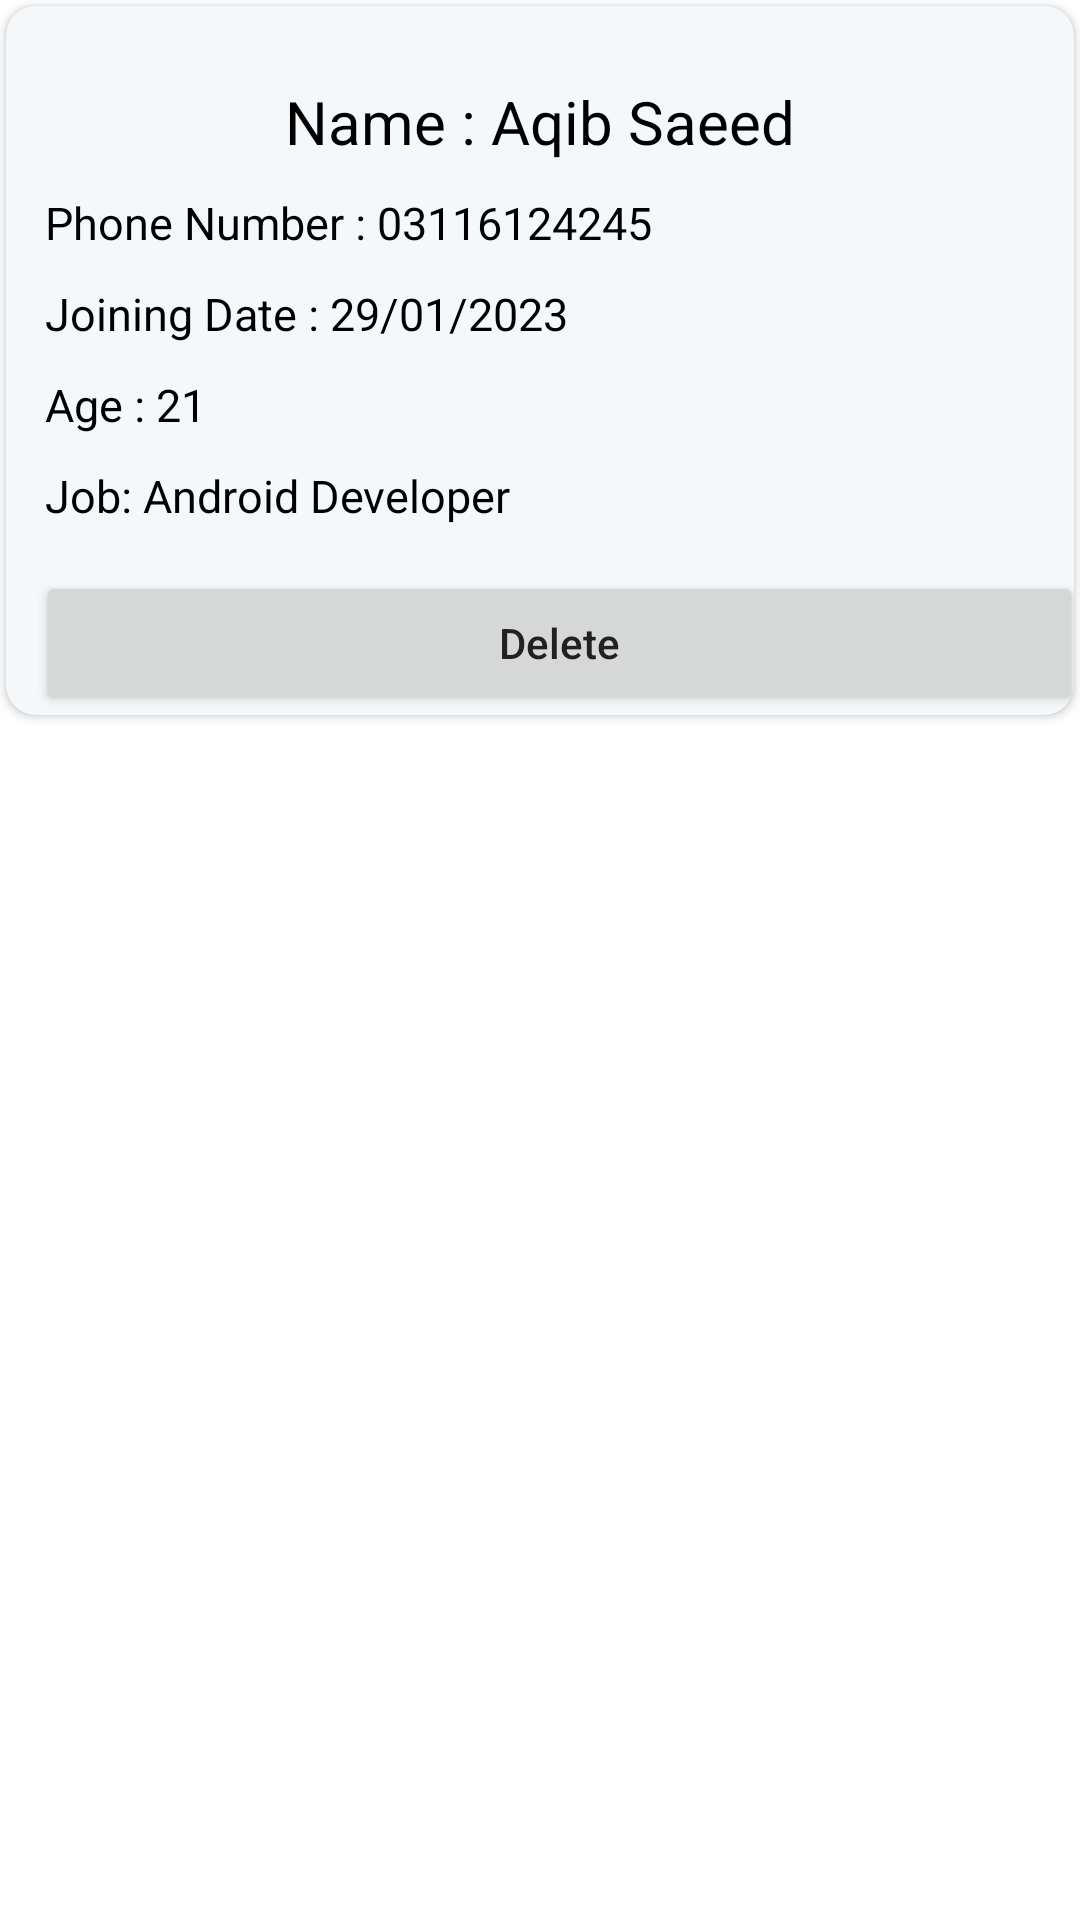

The Android layout XML behind this screen, and the referenced resources:
<!-- AndroidManifest.xml: application theme Theme.HouseRentalManagement -->
<!-- res/layout/viemember2.xml -->
<?xml version="1.0" encoding="utf-8"?>
<RelativeLayout xmlns:android="http://schemas.android.com/apk/res/android"
    xmlns:app="http://schemas.android.com/apk/res-auto"
    xmlns:tools="http://schemas.android.com/tools"
    android:layout_width="match_parent"
    android:layout_height="wrap_content"
    android:layout_margin="10dp">

    <androidx.cardview.widget.CardView
        android:id="@+id/cardview"
        android:layout_width="match_parent"
        android:layout_height="wrap_content"
        android:layout_margin="2dp"
        android:backgroundTint="#F5F8FB"
        android:elevation="5dp"
        android:padding="10dp"
        app:cardCornerRadius="10dp">

        <LinearLayout
            android:layout_width="match_parent"
            android:layout_height="match_parent"
            android:orientation="vertical">

            <LinearLayout
                android:layout_width="match_parent"
                android:layout_height="wrap_content"
                android:layout_marginTop="10dp"
                android:layout_marginBottom="10dp"
                android:orientation="horizontal"
                android:weightSum="2"
                android:baselineAligned="false">

                <LinearLayout
                    android:layout_width="0dp"
                    android:layout_height="wrap_content"
                    android:layout_marginTop="10dp"
                    android:layout_weight="2"
                    android:orientation="vertical">

                    <TextView
                        android:id="@+id/tv_Name"
                        android:layout_width="match_parent"
                        android:layout_height="wrap_content"
                        android:layout_weight="1"
                        android:ellipsize="end"
                        android:padding="5dp"
                        android:text="Name : Aqib Saeed"
                        android:textAlignment="center"
                        android:textColor="@color/black"
                        android:textSize="20sp"
                        tools:ignore="NestedWeights" />

                    <TextView
                        android:id="@+id/tv_PhoneNumber"
                        android:layout_width="match_parent"
                        android:layout_height="wrap_content"
                        android:layout_marginStart="8dp"
                        android:layout_weight="1"
                        android:ellipsize="end"
                        android:padding="5dp"
                        android:text="Phone Number : 03116124245"
                        android:textColor="@color/black"
                        android:textSize="15sp"
                        tools:ignore="TextSizeCheck" />

                    <TextView
                        android:id="@+id/tv_JoiningDate"
                        android:layout_width="match_parent"
                        android:layout_height="wrap_content"
                        android:layout_marginLeft="8dp"
                        android:layout_weight="1"
                        android:ellipsize="end"
                        android:padding="5dp"
                        android:text="Joining Date : 29/01/2023"
                        android:textColor="@color/black"
                        android:textSize="15dp"
                        tools:ignore="TextSizeCheck" />

                    <TextView
                        android:id="@+id/tv_Age"
                        android:layout_width="match_parent"
                        android:layout_height="wrap_content"
                        android:layout_marginLeft="8dp"
                        android:layout_weight="1"
                        android:ellipsize="end"
                        android:padding="5dp"
                        android:text="Age : 21"
                        android:textColor="@color/black"
                        android:textSize="15sp"
                        tools:ignore="TextSizeCheck" />

                    <TextView
                        android:id="@+id/tv_Job"
                        android:layout_width="match_parent"
                        android:layout_height="wrap_content"
                        android:layout_marginLeft="8dp"
                        android:layout_weight="1"
                        android:ellipsize="end"
                        android:padding="5dp"
                        android:text="@string/job_android_developer"
                        android:textColor="@color/black"
                        android:textSize="15sp"
                        tools:ignore="TextSizeCheck" />



                </LinearLayout>


            </LinearLayout>
            <LinearLayout
                android:layout_width="match_parent"
                android:layout_height="match_parent"
                android:orientation="horizontal">


                <Button
                    android:id="@+id/delete"
                    android:layout_width="349dp"
                    android:layout_height="wrap_content"
                    android:layout_marginStart="10dp"
                    android:layout_marginEnd="10dp"
                    android:text="Delete"
                    android:textAllCaps="false"
                    android:textColor="#212121"
                     />
            </LinearLayout>

        </LinearLayout>

    </androidx.cardview.widget.CardView>

</RelativeLayout>
<!-- resources referenced by this layout -->
<resources>
  <color name="black">#FF000000</color>
  <string name="job_android_developer">Job: Android Developer</string>
  <style name="Theme.HouseRentalManagement" parent="Theme.MaterialComponents.DayNight.DarkActionBar">
          
  
          
          <item name="colorPrimary">@color/colorPrimary</item>
          <item name="colorPrimaryVariant">@color/colorPrimaryDark</item>
          <item name="colorOnPrimary">@color/colorPrimaryblack</item>
          
          <item name="colorSecondary">@color/colorPrimary</item>
          <item name="colorSecondaryVariant">@color/colorPrimaryDark</item>
          <item name="colorOnSecondary">@color/colorPrimaryblack</item>
          
  
          
      </style>
  <color name="colorPrimary">#FF5B27</color>
  <color name="colorPrimaryDark">#FF5722</color>
  <color name="colorPrimaryblack">#D5292929</color>
</resources>
